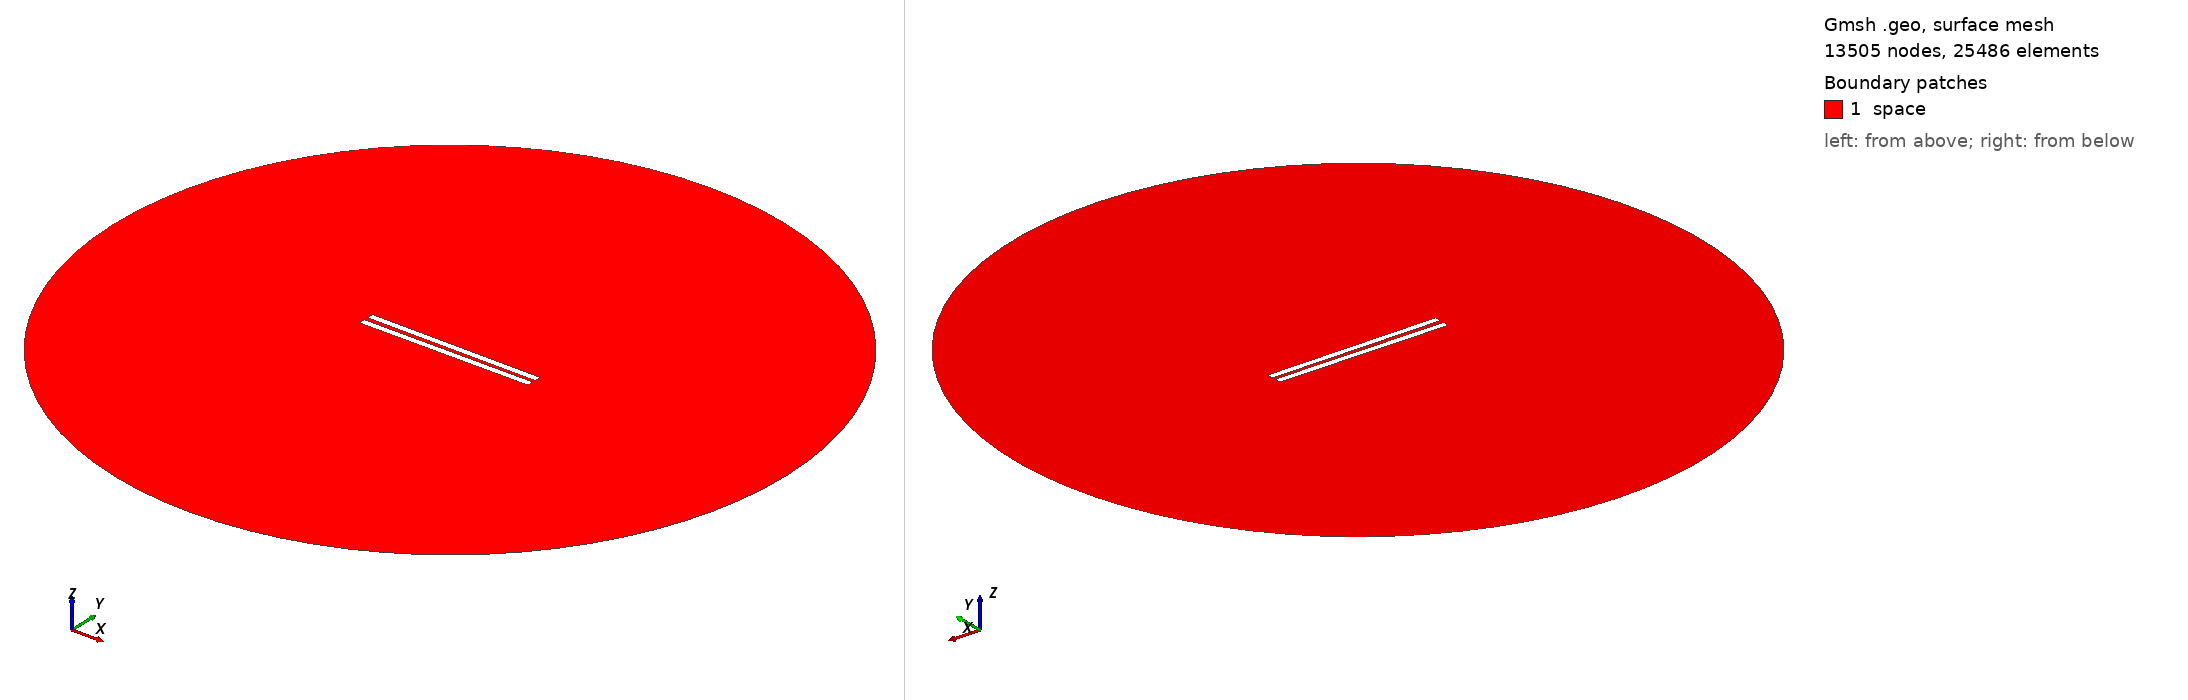

Gmsh geometry script, surface-meshed: 13505 nodes, 25486 surface elements. Boundary patches (legend numbers): 1 space. Left view from above one corner, right view from below the opposite corner. Legend entries are the model's physical surfaces. The drawing asked Gmsh for element sizes between 1% and 20% of the model's largest extent; the script's own settings can give other sizes.

=== 67.geo (drawn) ===
// Set the geometry kernel
SetFactory("OpenCASCADE");

//---------------------------------------
// Rectangles
//---------------------------------------

// Rectangle 1 (top)
Point(1) = {-49.9, 1.0833333333333333, 0, 1.0};
Point(2) = {49.9, 1.0833333333333333, 0, 1.0};
Point(3) = {49.9, 4.883333333333333, 0, 1.0};
Point(4) = {-49.9, 4.883333333333333, 0, 1.0};

Line(1) = {1, 2};
Line(2) = {2, 3};
Line(3) = {3, 4};
Line(4) = {4, 1};

Line Loop(1) = {1, 2, 3, 4};
Plane Surface(1) = {1};

Rotate { {0, 0, 1}, {0,  1.0833333333333333,  0}, -0.006 } {
  Surface{1};
}

// Rectangle 2 (bottom)
Point(5) = {-49.9, -1.0833333333333333, 0, 1.0};
Point(6) = {49.9, -1.0833333333333333, 0, 1.0};
Point(7) = {49.9, -4.883333333333333, 0, 1.0};
Point(8) = {-49.9, -4.883333333333333, 0, 1.0};

Line(5) = {5, 6};
Line(6) = {6, 7};
Line(7) = {7, 8};
Line(8) = {8, 5};

Line Loop(2) = {5, 6, 7, 8};
Plane Surface(2) = {2}; 


//---------------------------------------
// Circle
//---------------------------------------

// Define points
Point(9) = {0, 0, 0};        // Center
Point(10) = {200, 0, 0};     // Start point
Point(11) = {0, 200, 0};     // 90 degrees
Point(12) = {-200, 0, 0};    // 180 degrees
Point(13) = {0, -200, 0};    // 270 degrees

// Define circle arcs (each needs start, center, end)
Circle(9) = {10, 9, 11};
Circle(10) = {11, 9, 12};
Circle(11) = {12, 9, 13};
Circle(12) = {13, 9, 10};

// Define curve loop and surface if needed
Curve Loop(3) = {9, 10, 11, 12};
Surface(3) = {3};

// Subtract Rectangles from Circle
BooleanDifference{ Surface{3}; Delete; }{ Surface{1}; Surface{2}; Delete; }

//---------------------------------------
// Transfinite Lines and Surface
//---------------------------------------
r = 7;
Transfinite Line {1, 3} = 50*r Using Progression 1;
Transfinite Line {2, 4} = 2*r Using Progression 1;
Transfinite Line {5, 7} = 50*r Using Progression 1;
Transfinite Line {6, 8} = 2*r Using Progression 1;
Transfinite Line {9, 10, 11, 12} = 20 Using Progression 1;

//---------------------------------------
// Define Physical Groups
//---------------------------------------                

//--- Physical Curves
// Physical groups for boundaries
Physical Line("force_segment", 10) = {1};
Physical Line("upper_plate", 11) = {2, 3, 4};
Physical Line("lower_plate", 12) = {5, 6, 7, 8};
Physical Line("boundary", 20) = {9, 10, 11, 12};

//--- Physical Surfaces
Physical Surface("space", 30) = {3};

//---------------------------------------
// 6. Generate the Mesh
//---------------------------------------
Mesh 2;  // 2D mesh generation
